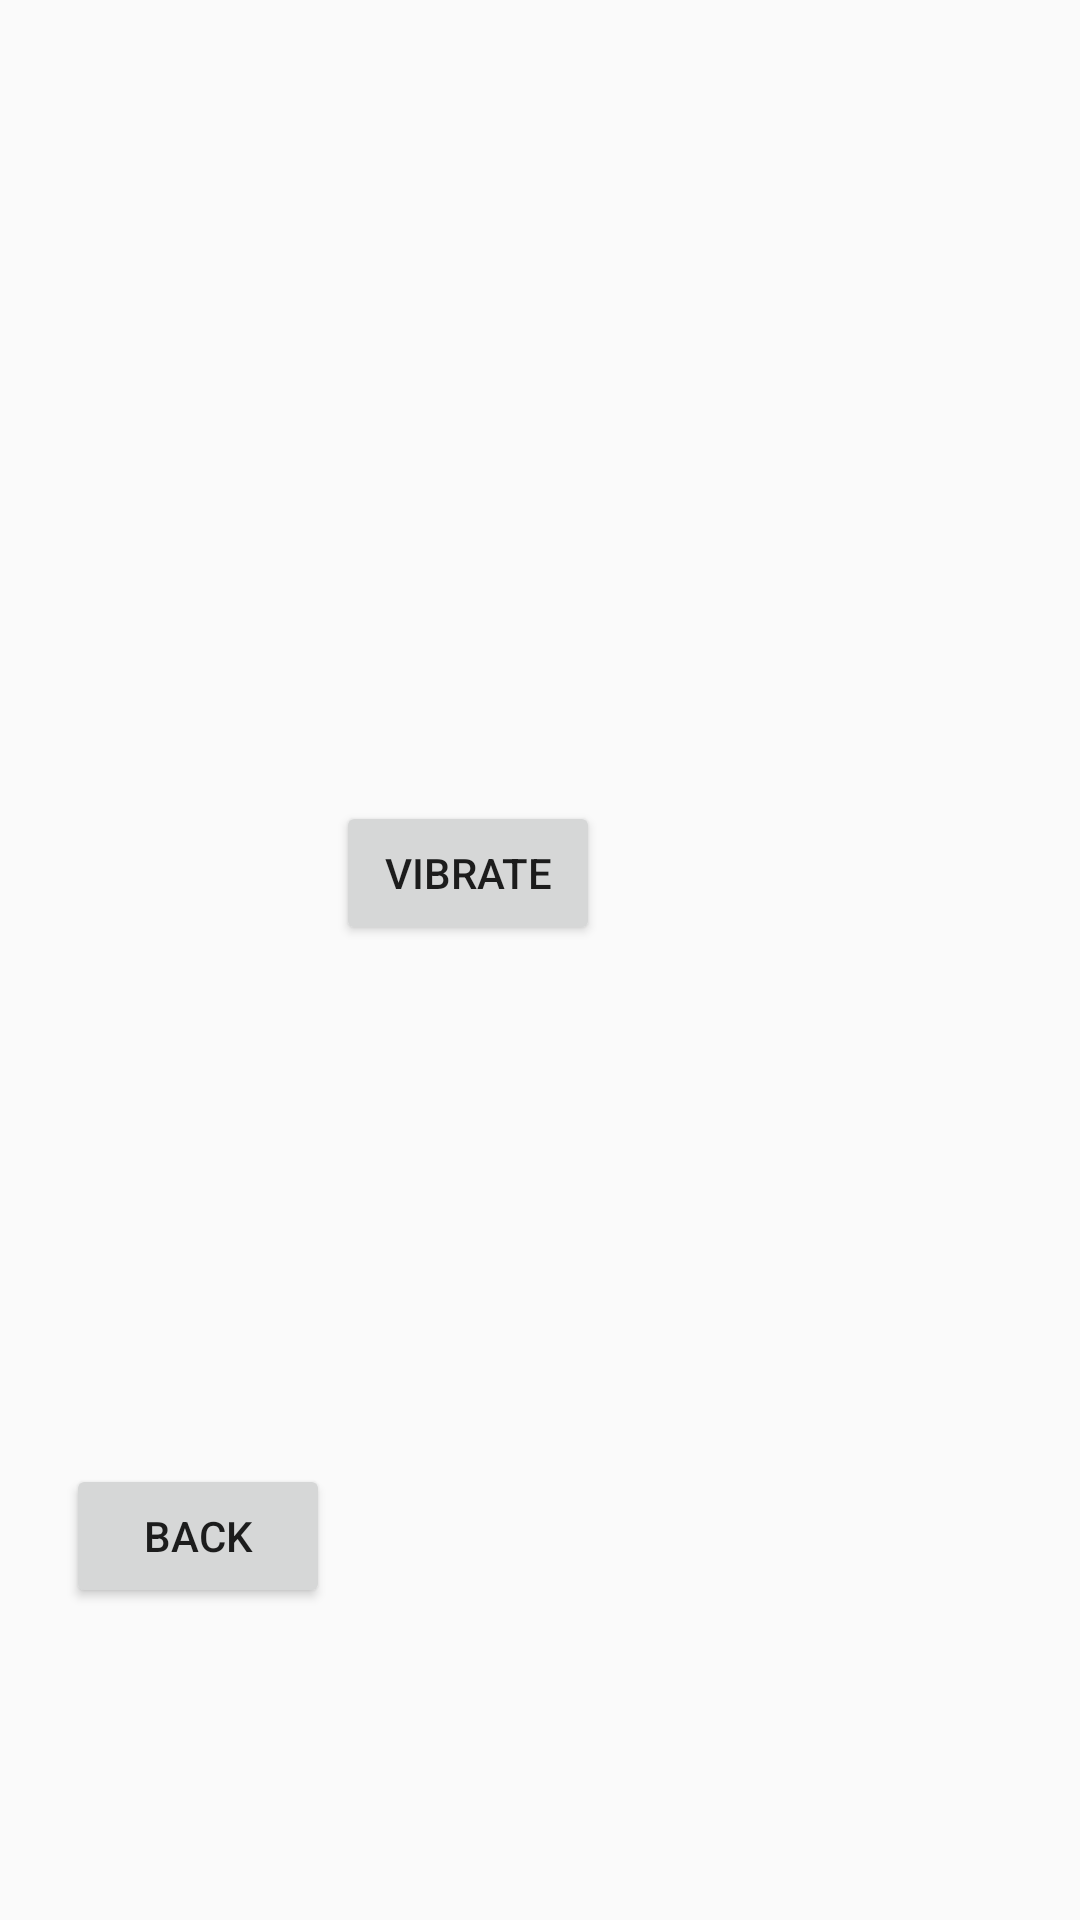

The Android layout XML behind this screen, and the referenced resources:
<!-- AndroidManifest.xml: application theme Theme.Megatask -->
<!-- res/layout/activity_vibration.xml -->
<?xml version="1.0" encoding="utf-8"?>
<RelativeLayout xmlns:android="http://schemas.android.com/apk/res/android"
    xmlns:app="http://schemas.android.com/apk/res-auto"
    xmlns:tools="http://schemas.android.com/tools"
    android:id="@+id/main"
    android:layout_width="match_parent"
    android:layout_height="match_parent"
    tools:context=".Vibration">

    <Button
        android:id="@+id/button46"
        android:layout_width="wrap_content"
        android:layout_height="wrap_content"
        android:layout_alignParentTop="true"
        android:layout_alignParentEnd="true"
        android:layout_marginTop="267dp"
        android:layout_marginEnd="160dp"
        android:text="vibrate"
        app:layout_constraintEnd_toEndOf="parent"
        app:layout_constraintHorizontal_bias="0.452"
        app:layout_constraintStart_toStartOf="parent"
        tools:layout_editor_absoluteY="256dp" />

    <Button
        android:id="@+id/button47"
        android:layout_width="wrap_content"
        android:layout_height="wrap_content"
        android:layout_alignParentStart="true"
        android:layout_alignParentBottom="true"
        android:layout_marginStart="22dp"
        android:layout_marginBottom="104dp"
        android:text="back"
        tools:layout_editor_absoluteX="58dp"
        tools:layout_editor_absoluteY="620dp" />
</RelativeLayout>
<!-- resources referenced by this layout -->
<resources>
  <style name="Theme.Megatask" parent="Base.Theme.Megatask" />
  <style name="Base.Theme.Megatask" parent="Theme.AppCompat.DayNight.DarkActionBar">
          
          
      </style>
</resources>
